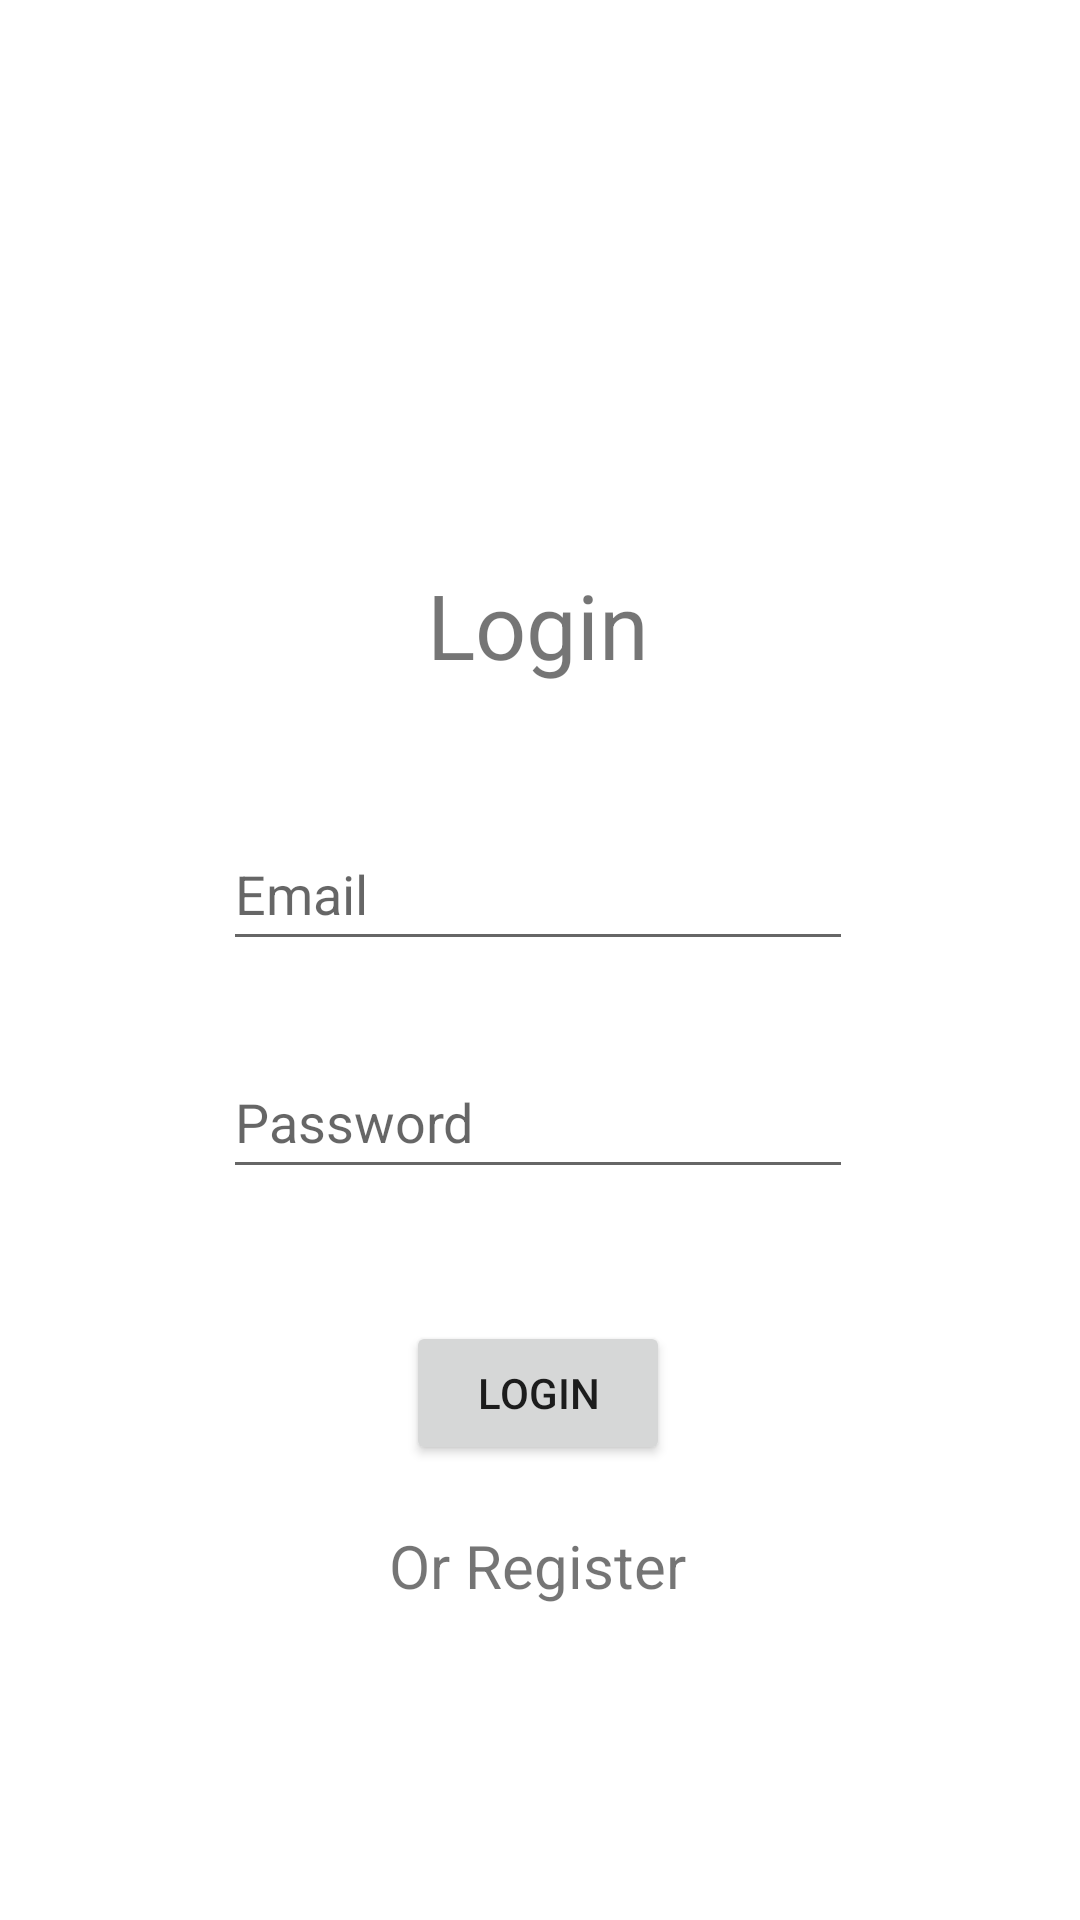

The Android layout XML behind this screen, and the referenced resources:
<!-- AndroidManifest.xml: application theme Theme.FirebaseAuthWithRealtime -->
<!-- res/layout/activity_login.xml -->
<?xml version="1.0" encoding="utf-8"?>
<androidx.constraintlayout.widget.ConstraintLayout xmlns:android="http://schemas.android.com/apk/res/android"
    xmlns:app="http://schemas.android.com/apk/res-auto"
    xmlns:tools="http://schemas.android.com/tools"
    android:layout_width="match_parent"
    android:layout_height="match_parent"
    tools:context=".Register">

    <TextView
        android:id="@+id/textView"
        android:layout_width="wrap_content"
        android:layout_height="wrap_content"
        android:layout_marginTop="188dp"
        android:text="Login"
        android:textSize="30sp"
        app:layout_constraintEnd_toEndOf="parent"
        app:layout_constraintHorizontal_bias="0.498"
        app:layout_constraintStart_toStartOf="parent"
        app:layout_constraintTop_toTopOf="parent" />



    <EditText
        android:id="@+id/email_login"
        android:layout_width="wrap_content"
        android:layout_height="wrap_content"
        android:layout_marginTop="44dp"
        android:ems="10"
        android:hint="Email"
        android:inputType="textEmailAddress"
        android:minHeight="48dp"
        app:layout_constraintEnd_toEndOf="@+id/textView"
        app:layout_constraintStart_toStartOf="@+id/textView"
        app:layout_constraintTop_toBottomOf="@+id/textView" />

    <EditText
        android:id="@+id/pswd_login"
        android:layout_width="wrap_content"
        android:layout_height="wrap_content"
        android:layout_marginTop="28dp"
        android:ems="10"
        android:hint="Password"
        android:inputType="textPassword"
        android:minHeight="48dp"
        app:layout_constraintEnd_toEndOf="@+id/email_login"
        app:layout_constraintHorizontal_bias="0.0"
        app:layout_constraintStart_toStartOf="@+id/email_login"
        app:layout_constraintTop_toBottomOf="@+id/email_login"
        tools:ignore="SpeakableTextPresentCheck" />

    <Button
        android:id="@+id/button_login"
        android:layout_width="wrap_content"
        android:layout_height="wrap_content"
        android:layout_marginTop="44dp"
        android:text="Login"
        app:layout_constraintEnd_toEndOf="@+id/pswd_login"
        app:layout_constraintStart_toStartOf="@+id/pswd_login"
        app:layout_constraintTop_toBottomOf="@+id/pswd_login" />

    <TextView
        android:id="@+id/textView4"
        android:layout_width="wrap_content"
        android:layout_height="wrap_content"
        android:layout_marginTop="68dp"
        android:clickable="true"
        android:minHeight="48dp"
        android:text="Or Register"
        android:textSize="20sp"
        app:layout_constraintEnd_toEndOf="@id/button_login"
        app:layout_constraintHorizontal_bias="0.516"
        app:layout_constraintStart_toStartOf="@id/button_login"
        app:layout_constraintTop_toTopOf="@id/button_login" />


</androidx.constraintlayout.widget.ConstraintLayout>
<!-- resources referenced by this layout -->
<resources>
  <style name="Theme.FirebaseAuthWithRealtime" parent="Theme.MaterialComponents.DayNight.DarkActionBar">
          
          <item name="colorPrimary">@color/purple_500</item>
          <item name="colorPrimaryVariant">@color/purple_700</item>
          <item name="colorOnPrimary">@color/white</item>
          
          <item name="colorSecondary">@color/teal_200</item>
          <item name="colorSecondaryVariant">@color/teal_700</item>
          <item name="colorOnSecondary">@color/black</item>
          
          <item name="android:statusBarColor" tools:targetApi="l">?attr/colorPrimaryVariant</item>
          
      </style>
  <!-- not gathered from this repository: default colours our renderer supplied (Android Studio template values) -->
  <color name="purple_500">#FF6200EE</color>
  <color name="purple_700">#FF3700B3</color>
  <color name="teal_200">#FF03DAC5</color>
  <color name="teal_700">#FF018786</color>
  <color name="black">#FF000000</color>
  <color name="white">#FFFFFFFF</color>
</resources>
